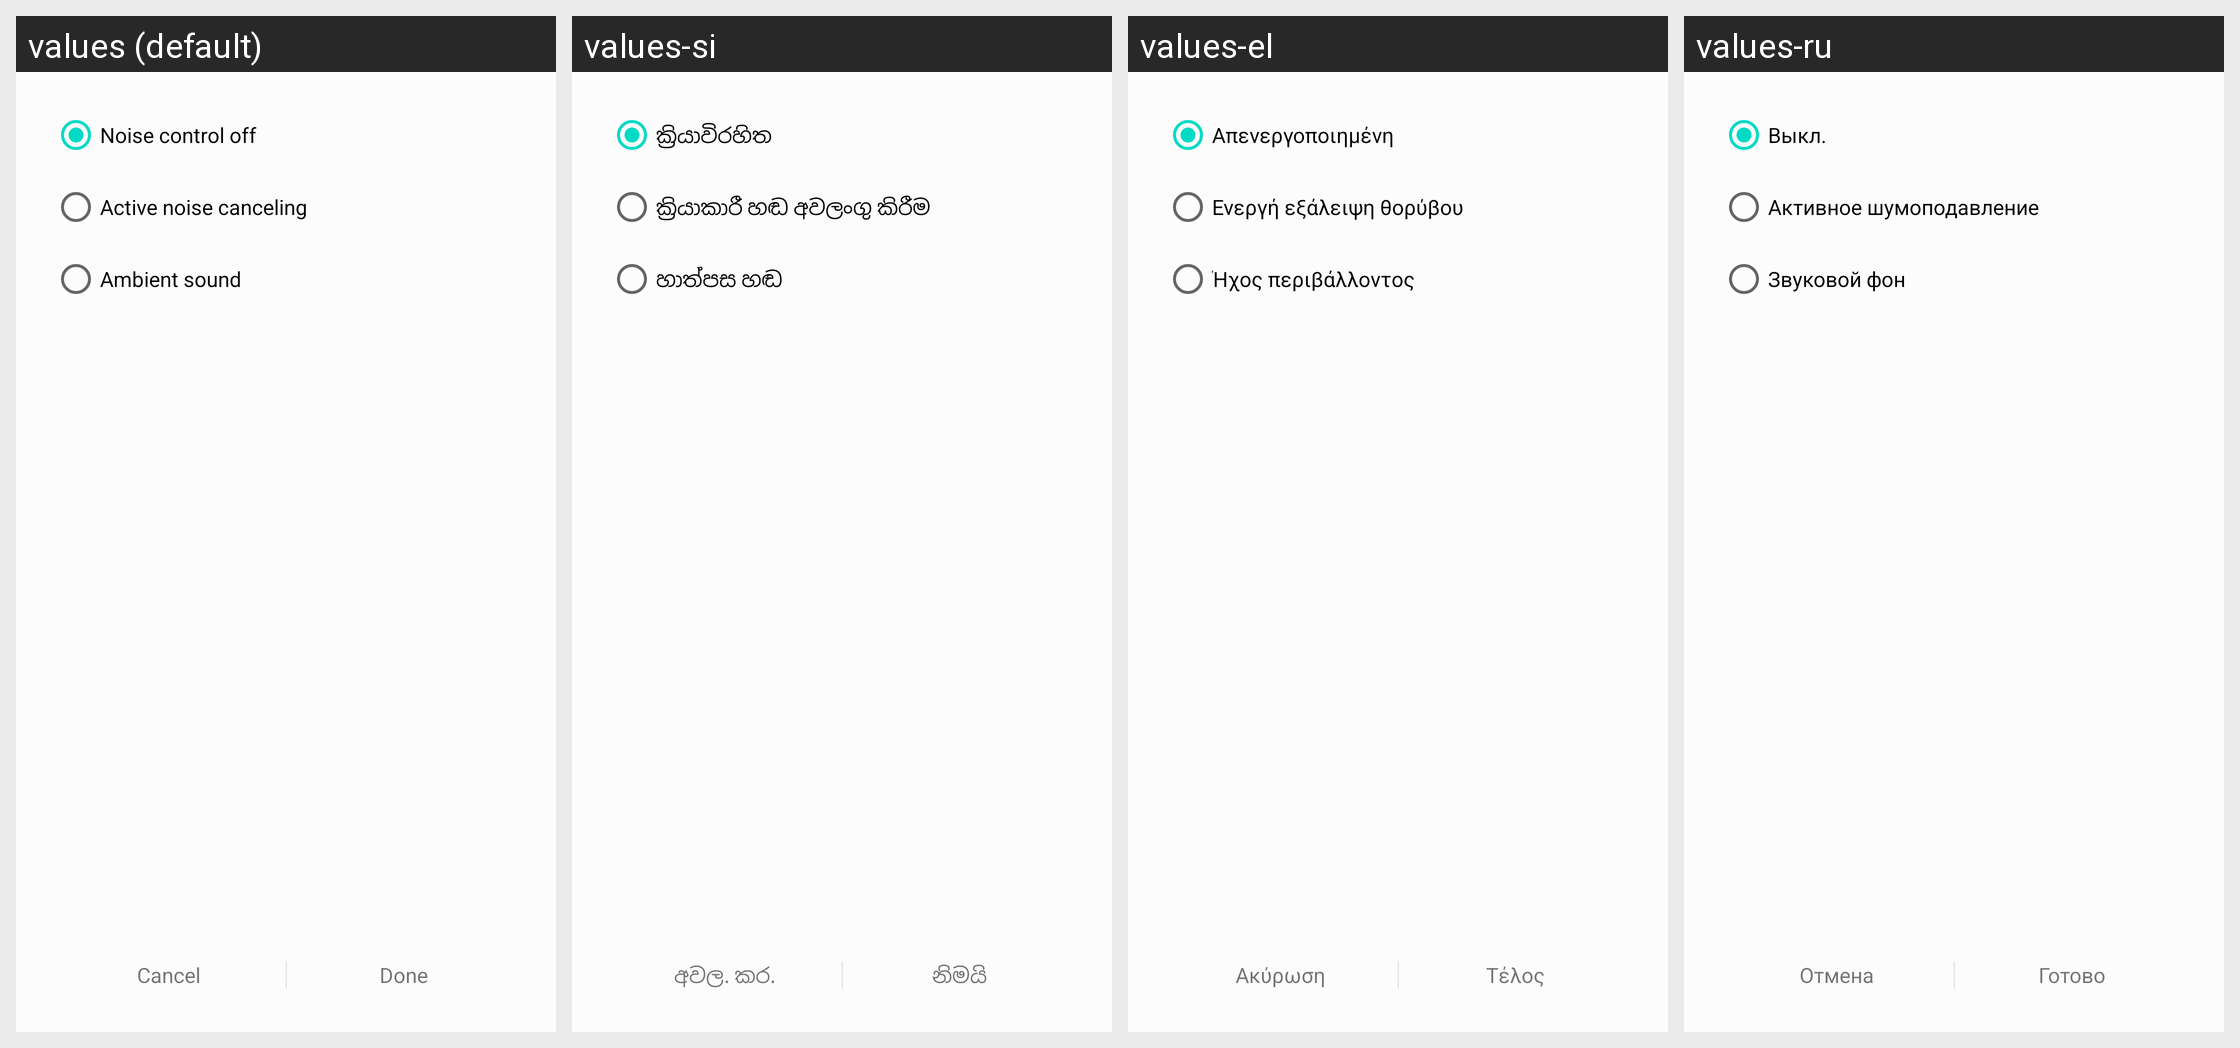

The same Android screen rendered under several of its app's locales, left to right. List the strings drawn on it with the default value and each locale's translation.
Android screen res/layout/activity_routine_config_noise_controls.xml rendered under 4 locales, left to right: values (default), values-si, values-el, values-ru. Device: Nexus 5 (rendered at 1080×1920; each locale shown at half size, 540×960, under a caption strip naming it); theme AppTheme.
Other locales in the repository, not shown: values-af, values-am, values-ar, values-as, values-az, values-az-rAZ, values-be, values-be-rBY, values-bg, values-bn, values-bn-rBD, values-bn-rIN, values-bo, values-bs, values-ca, values-cs, values-da, values-de, values-en, values-en-rCA, values-en-rGB, values-en-rUS, values-en-rZG, values-es, values-es-rES, values-es-rUS, values-et, values-et-rEE, values-eu, values-eu-rES, values-fa, values-fi, values-fr, values-fr-rCA, values-ga, values-gl, values-gl-rES, values-gu, values-gu-rIN, values-hi, values-hr, values-hu, values-hy, values-hy-rAM, values-in, values-is, values-is-rIS, values-it, values-iw, values-ja, values-ka, values-ka-rGE, values-kk, values-kk-rKZ, values-km, values-km-rKH, values-kn, values-kn-rIN, values-ko, values-ky, values-ky-rKG, values-lo, values-lo-rLA, values-lt, values-lv, values-mk, values-mk-rMK, values-ml, values-ml-rIN, values-mn, values-mn-rMN, values-mr, values-mr-rIN, values-ms, values-ms-rMY, values-my, values-my-rMM, values-my-rZG, values-nb, values-ne, values-ne-rNP, values-nl, values-or, values-pa, values-pa-rIN, values-pl, values-pl-rSP, values-pt-rBR, values-pt-rPT, values-ro, values-si-rLK, values-sk, values-sl, values-sq, values-sq-rAL, values-sr, values-sv, values-sw, values-ta, values-ta-rIN, values-te, values-te-rIN, values-tg, values-th, values-tk, values-tl, values-tr, values-ug-rCN, values-uk, values-ur, values-ur-rPK, values-uz, values-uz-rUZ, values-vi, values-zh-rCN, values-zh-rHK, values-zh-rTW, values-zu.
Strings drawn on this screen, with the default value and each locale's value (text and hints the layout hard-codes, and strings that could not be matched under every locale, appear in the picture but are not listed):

noise_control_off
  values: Noise control off
  values-si: ක්‍රියාවිරහිත
  values-el: Απενεργοποιημένη
  values-ru: Выкл.

settings_noise_reduction_title
  values: Active noise canceling
  values-si: ක්‍රියාකාරී හඬ අවලංගු කිරීම
  values-el: Ενεργή εξάλειψη θορύβου
  values-ru: Активное шумоподавление

settings_ambient_sound
  values: Ambient sound
  values-si: හාත්පස හඬ
  values-el: Ήχος περιβάλλοντος
  values-ru: Звуковой фон

routine_cancel
  values: Cancel
  values-si: අවල. කර.
  values-el: Ακύρωση
  values-ru: Отмена

routine_done
  values: Done
  values-si: නිමයි
  values-el: Τέλος
  values-ru: Готово
